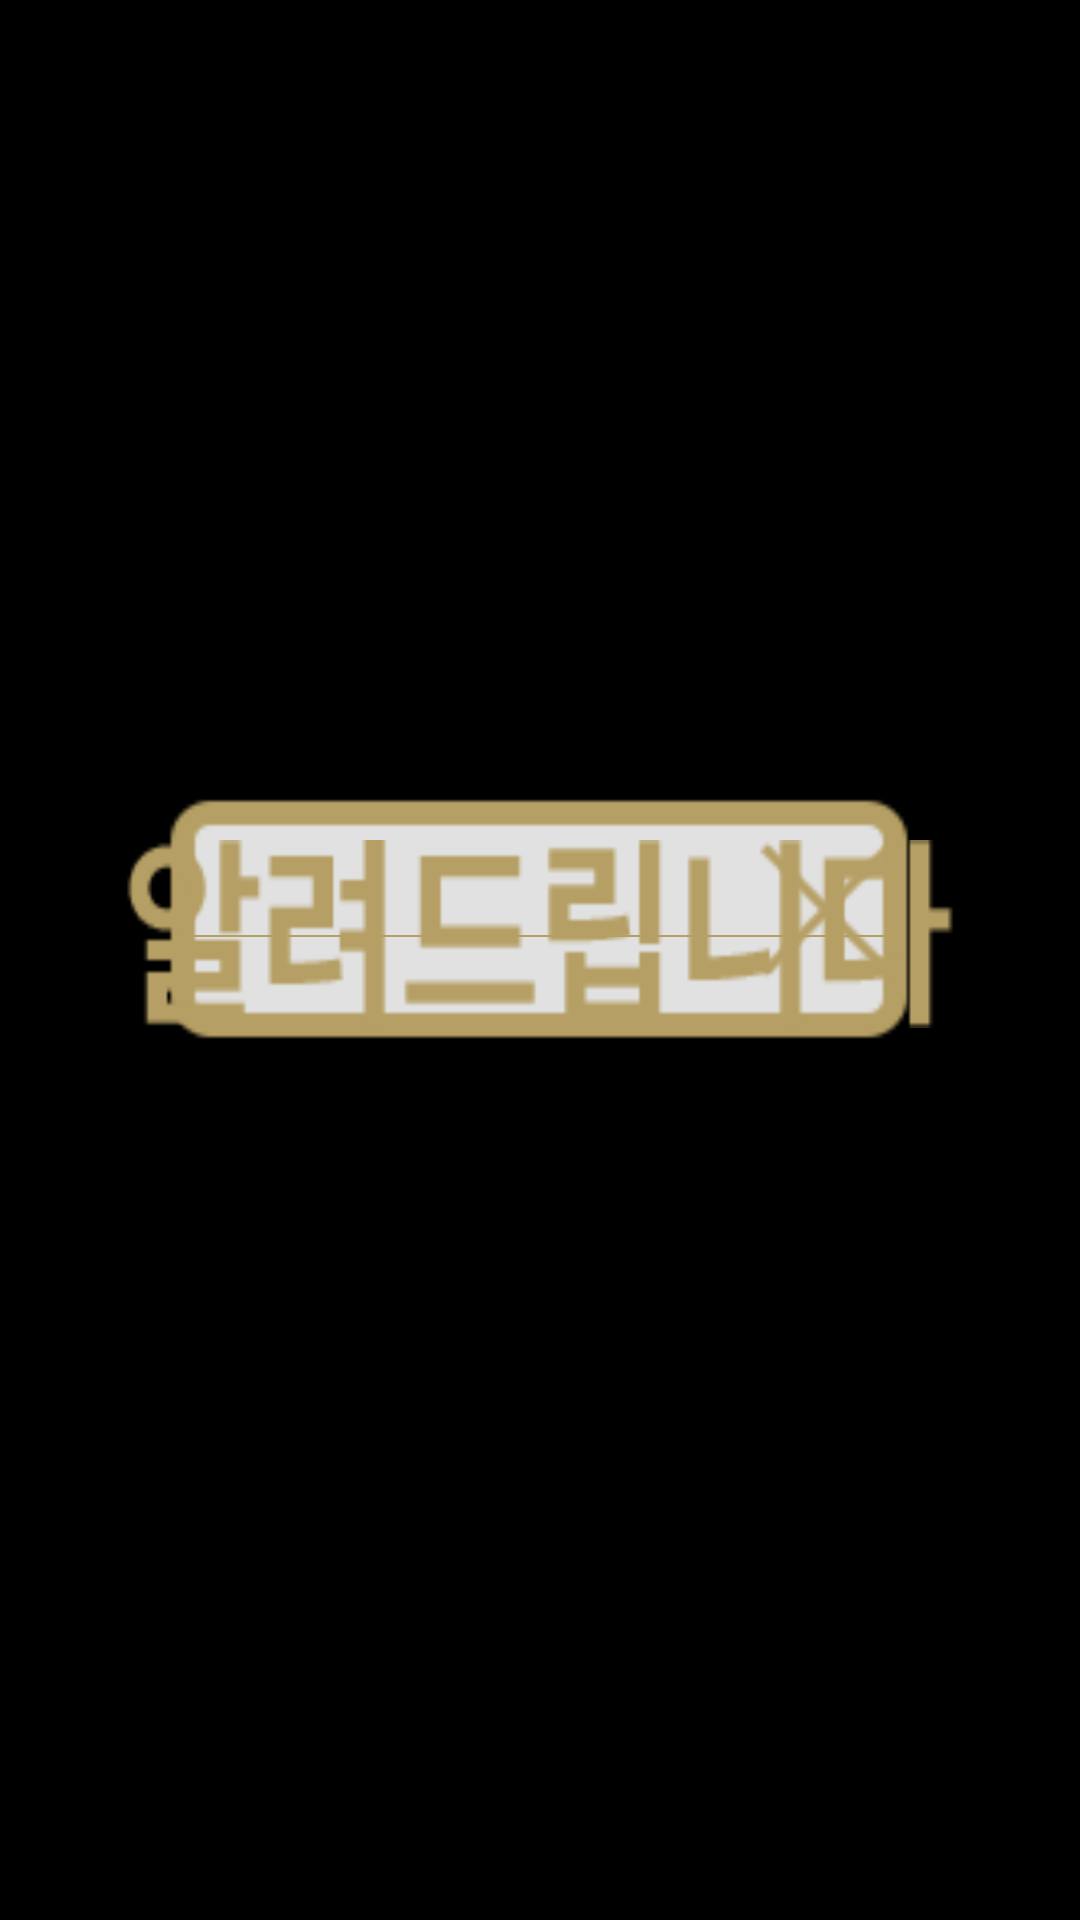

Reconstruct the res/layout file that produces this screen, plus the resources it refers to.
<!-- AndroidManifest.xml: application theme AppTheme -->
<!-- res/layout/dialog_layout_noti.xml -->
<?xml version="1.0" encoding="utf-8"?>
<RelativeLayout
    xmlns:android="http://schemas.android.com/apk/res/android"
    xmlns:app="http://schemas.android.com/apk/res-auto"
    android:layout_width="1280px"
    android:layout_height="800px"
    android:id="@+id/noti_layout"
    >



    <RelativeLayout
        android:layout_width="850px"
        android:layout_height="350px"
        android:background="@drawable/popup_1"
        android:layout_centerInParent="true"
        >
        <ImageView
            android:layout_width="wrap_content"
            android:layout_height="wrap_content"
            android:layout_alignParentRight="true"
            android:layout_marginTop="25px"
            android:layout_marginRight="40px"
            android:background="@drawable/btn_close_yellow"
            />

        <ImageView
            android:layout_width="wrap_content"
            android:layout_height="wrap_content"
            android:layout_centerHorizontal="true"
            android:layout_marginTop="55px"
            android:background="@drawable/noti_title"
            />


        <TextView
            android:id="@+id/noti_title"
            android:layout_width="wrap_content"
            android:layout_height="wrap_content"
            android:layout_centerHorizontal="true"
            android:layout_marginTop="50px"
            android:gravity="center"
            android:includeFontPadding="false"
            android:paddingLeft="30px"
            android:paddingRight="30px"
            android:singleLine="true"
            android:textColor="#b59f64"
            android:textSize="50px"
            android:text="@string/blcaklist_title"
            android:visibility="invisible"
            />

        <ImageView android:layout_width="700px"
               android:layout_height="2px"
               android:background="#b59f64"
               android:layout_marginTop="150px"
               android:layout_centerHorizontal="true"
                />



        <ImageView
            android:layout_width="wrap_content"
            android:layout_height="wrap_content"
            android:layout_centerHorizontal="true"
            android:background="@drawable/noti_dt"
            android:layout_marginTop="210px"
            android:visibility="invisible"
            />

        <TextView
                android:id="@+id/noti_message"
                android:layout_width="750px"
                android:layout_height="150px"
                android:textColor="#4c545b"
                android:includeFontPadding="false"
                android:layout_centerHorizontal="true"
                android:gravity="center"
                android:textSize="35px"
                android:layout_marginTop="160px"
                android:textStyle="bold"
        />


    </RelativeLayout>

</RelativeLayout>
<!-- resources referenced by this layout -->
<resources>
  <!-- drawable btn_close_yellow: png bitmap (drawable-ldpi, 1354 bytes) -->
  <!-- drawable noti_dt: png bitmap (drawable-en-ldpi, 4794 bytes) -->
  <!-- drawable noti_title: png bitmap (drawable-en-ldpi, 3090 bytes) -->
  <string name="blcaklist_title">알려드립니다.</string>
  <style name="AppTheme" parent="Theme.AppCompat.Light.NoActionBar">
          
          <item name="colorPrimary">@color/colorPrimary</item>
          <item name="colorPrimaryDark">@color/colorPrimaryDark</item>
          <item name="colorAccent">@color/colorAccent</item>
          <item name="android:windowBackground">@android:color/black</item>
          <item name="android:windowFullscreen">true</item>
      </style>
  <!-- not gathered from this repository: default colours our renderer supplied (Android Studio template values) -->
  <color name="colorPrimary">#FF6200EE</color>
  <color name="colorPrimaryDark">#FF3700B3</color>
  <color name="colorAccent">#FF03DAC5</color>
</resources>
